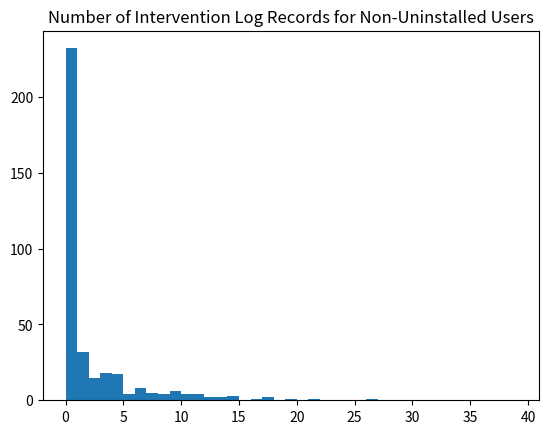

Python code for this plot:
import numpy as np
import matplotlib.pyplot as plt

def temporary_disablement():
  uninstalled = [0, 0, 0, 8, 7, 0, 0, 0, 1, 0, 0, 0]
  not_uninstalled = [4,14,11,0,0,3,0,0,0,9,0,0,0,1,0,10,4,0,7,0,2,9,0,0,0,2,0,0,0,2,0,0,0,0,6,9,2,0,0,0,0,0,9,0,0,1,1,0,0,0,0,0,0,1,4,0,4,2,1,0,0,1,0,0,0,0,0,1,0,0,0,0,0,3,4,4,0,0,0,0,6,5,2,0,0,3,0,1,0,0,0,0,0,0,2,0,0,6,0,4,0,0,0,0,0,0,0,0,0,12,0,0,1,0,0,1,3,6,0,0,0,1,0,0,3,2,0,2,0,0,2,0,0,0,1,5,0,9,3,0,4,0,8,0,3,0,0,1,0,0,0,1,0,2,0,3,17,0,1,0,0,0,0,1,3,0,0,3,0,14,0,4,10,0,0,0,0,0,0,11,8,0,0,14,8,4,0,17,0,0,0,0,6,19,1,0,0,13,0,0,3,0,0,0,0,12,0,1,0,0,0,0,4,1,1,0,3,7,0,0,0,1,0,0,0,3,0,0,0,0,10,0,0,0,0,0,0,1,107,9,4,0,0,0,0,0,5,1,2,0,1,10,0,0,3,147,8,1,7,0,0,3,0,1,0,0,0,0,0,0,0,0,0,0,0,0,0,0,0,1,0,0,307,0,7,0,4,0,0,11,5,0,0,3,0,0,0,0,0,0,1,26,3,21,0,0,2,0,0,0,4,0,0,0,1,0,0,0,0,0,0,0,0,0,0,2,0,6,4,0,3,0,6,0,0,0,0,0,1,0,0,0,0,11,0,2,0,1,16,0,0,0,0,7,0,0,1,13,4,4,0,0,0,0,6]

  # plt.hist(uninstalled)
  # plt.title("Number of Intervention Log Records for Uninstalled Users")
  # plt.show()

  plt.hist(not_uninstalled, bins=np.arange(40))
  plt.title("Number of Intervention Log Records for Non-Uninstalled Users")
  plt.show()

def main():
  temporary_disablement()

if __name__ == "__main__":
  main()